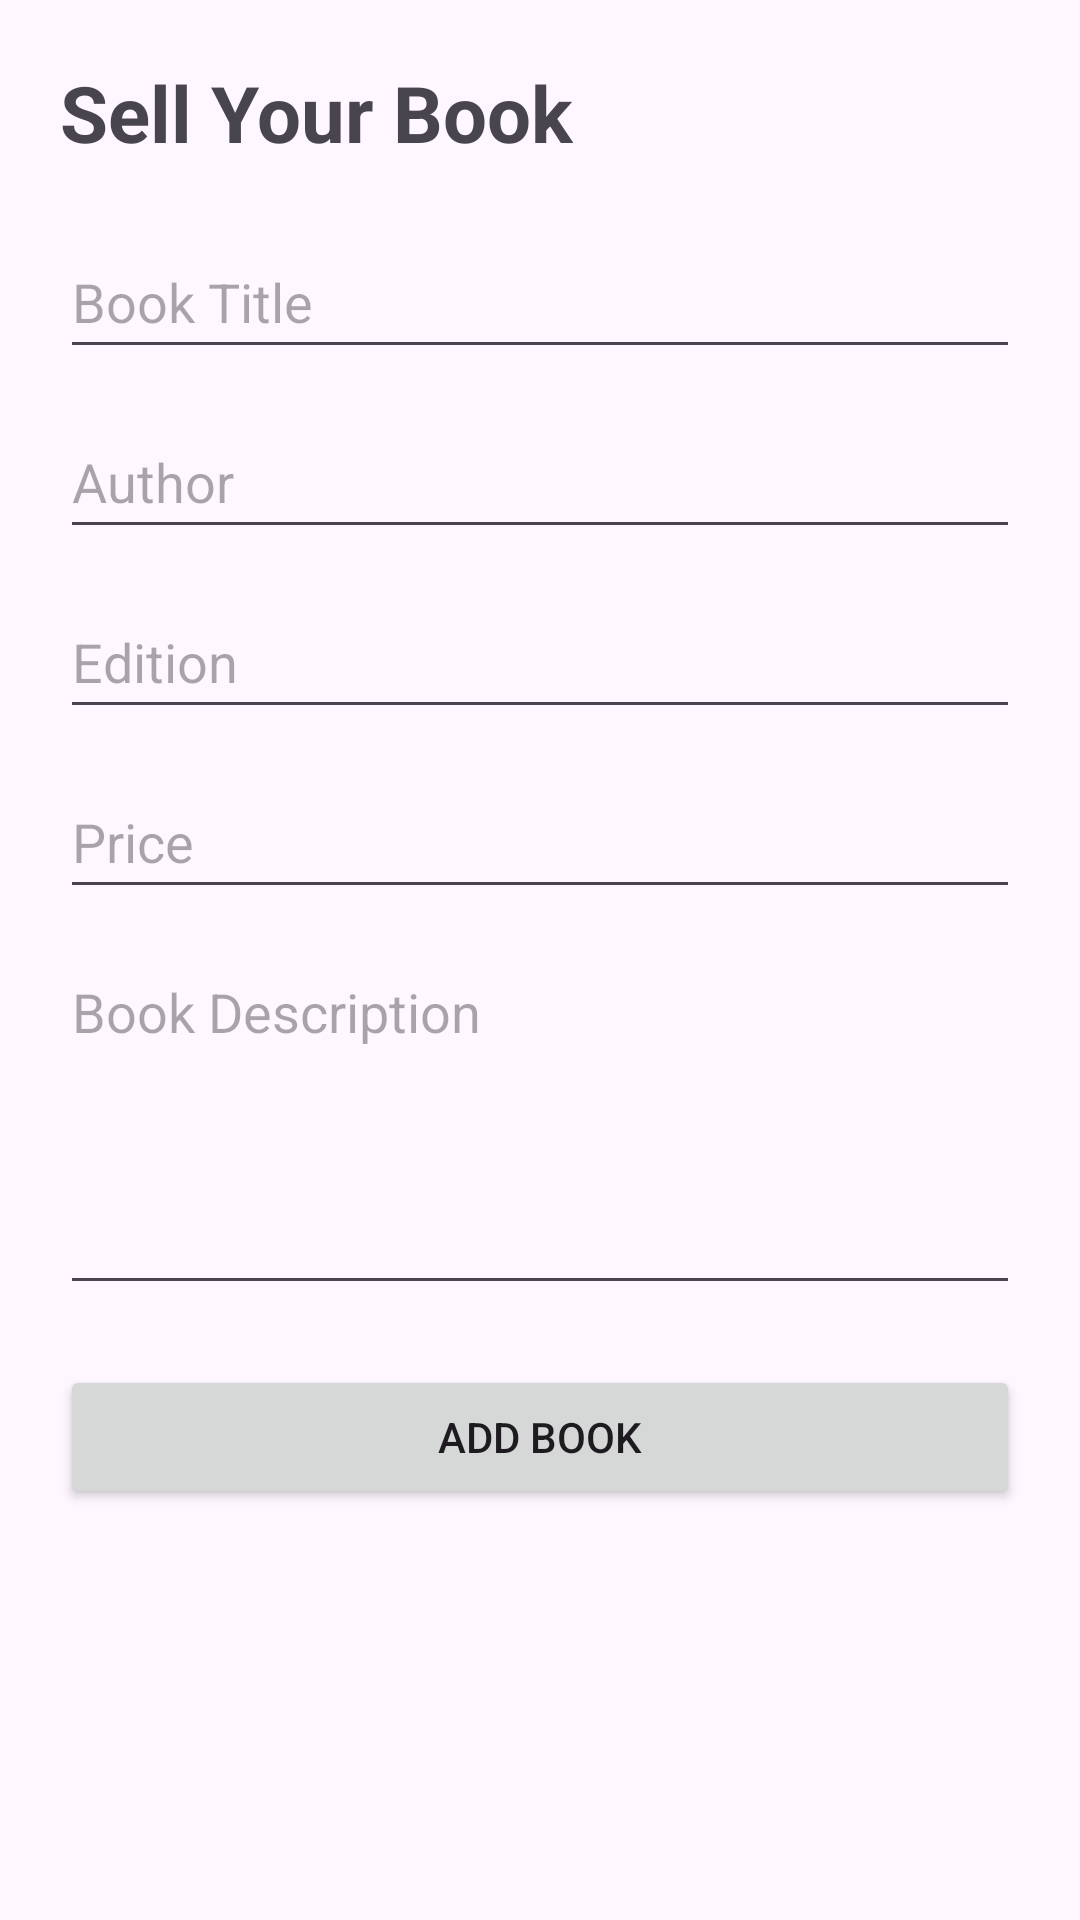

Android layout source for this screen:
<!-- AndroidManifest.xml: application theme Theme.TextbookStoreApp -->
<!-- res/layout/activity_sell_book.xml -->
<?xml version="1.0" encoding="utf-8"?>
<ScrollView xmlns:android="http://schemas.android.com/apk/res/android"
    android:layout_width="match_parent"
    android:layout_height="match_parent">

    <LinearLayout
        android:layout_width="match_parent"
        android:layout_height="wrap_content"
        android:orientation="vertical"
        android:padding="20dp">

        <TextView
            android:layout_width="wrap_content"
            android:layout_height="wrap_content"
            android:text="Sell Your Book"
            android:textSize="26sp"
            android:textStyle="bold" />

        <EditText
            android:id="@+id/etBookTitle"
            android:layout_width="match_parent"
            android:layout_height="wrap_content"
            android:minHeight="48dp"
            android:hint="Book Title"
            android:layout_marginTop="20dp" />

        <EditText
            android:id="@+id/etBookAuthor"
            android:layout_width="match_parent"
            android:layout_height="wrap_content"
            android:minHeight="48dp"
            android:hint="Author"
            android:layout_marginTop="12dp" />

        <EditText
            android:id="@+id/etBookEdition"
            android:layout_width="match_parent"
            android:layout_height="wrap_content"
            android:minHeight="48dp"
            android:hint="Edition"
            android:layout_marginTop="12dp" />

        <EditText
            android:id="@+id/etBookPrice"
            android:layout_width="match_parent"
            android:layout_height="wrap_content"
            android:minHeight="48dp"
            android:hint="Price"
            android:inputType="text"
            android:layout_marginTop="12dp" />

        <EditText
            android:id="@+id/etBookDescription"
            android:layout_width="match_parent"
            android:layout_height="120dp"
            android:hint="Book Description"
            android:gravity="top"
            android:inputType="textMultiLine"
            android:layout_marginTop="12dp" />

        <Button
            android:id="@+id/btnAddBook"
            android:layout_width="match_parent"
            android:layout_height="wrap_content"
            android:text="Add Book"
            android:layout_marginTop="20dp" />

    </LinearLayout>
</ScrollView>
<!-- resources referenced by this layout -->
<resources>
  <style name="Theme.TextbookStoreApp" parent="Base.Theme.TextbookStoreApp" />
  <style name="Base.Theme.TextbookStoreApp" parent="Theme.Material3.DayNight.NoActionBar">
          
          
      </style>
</resources>
